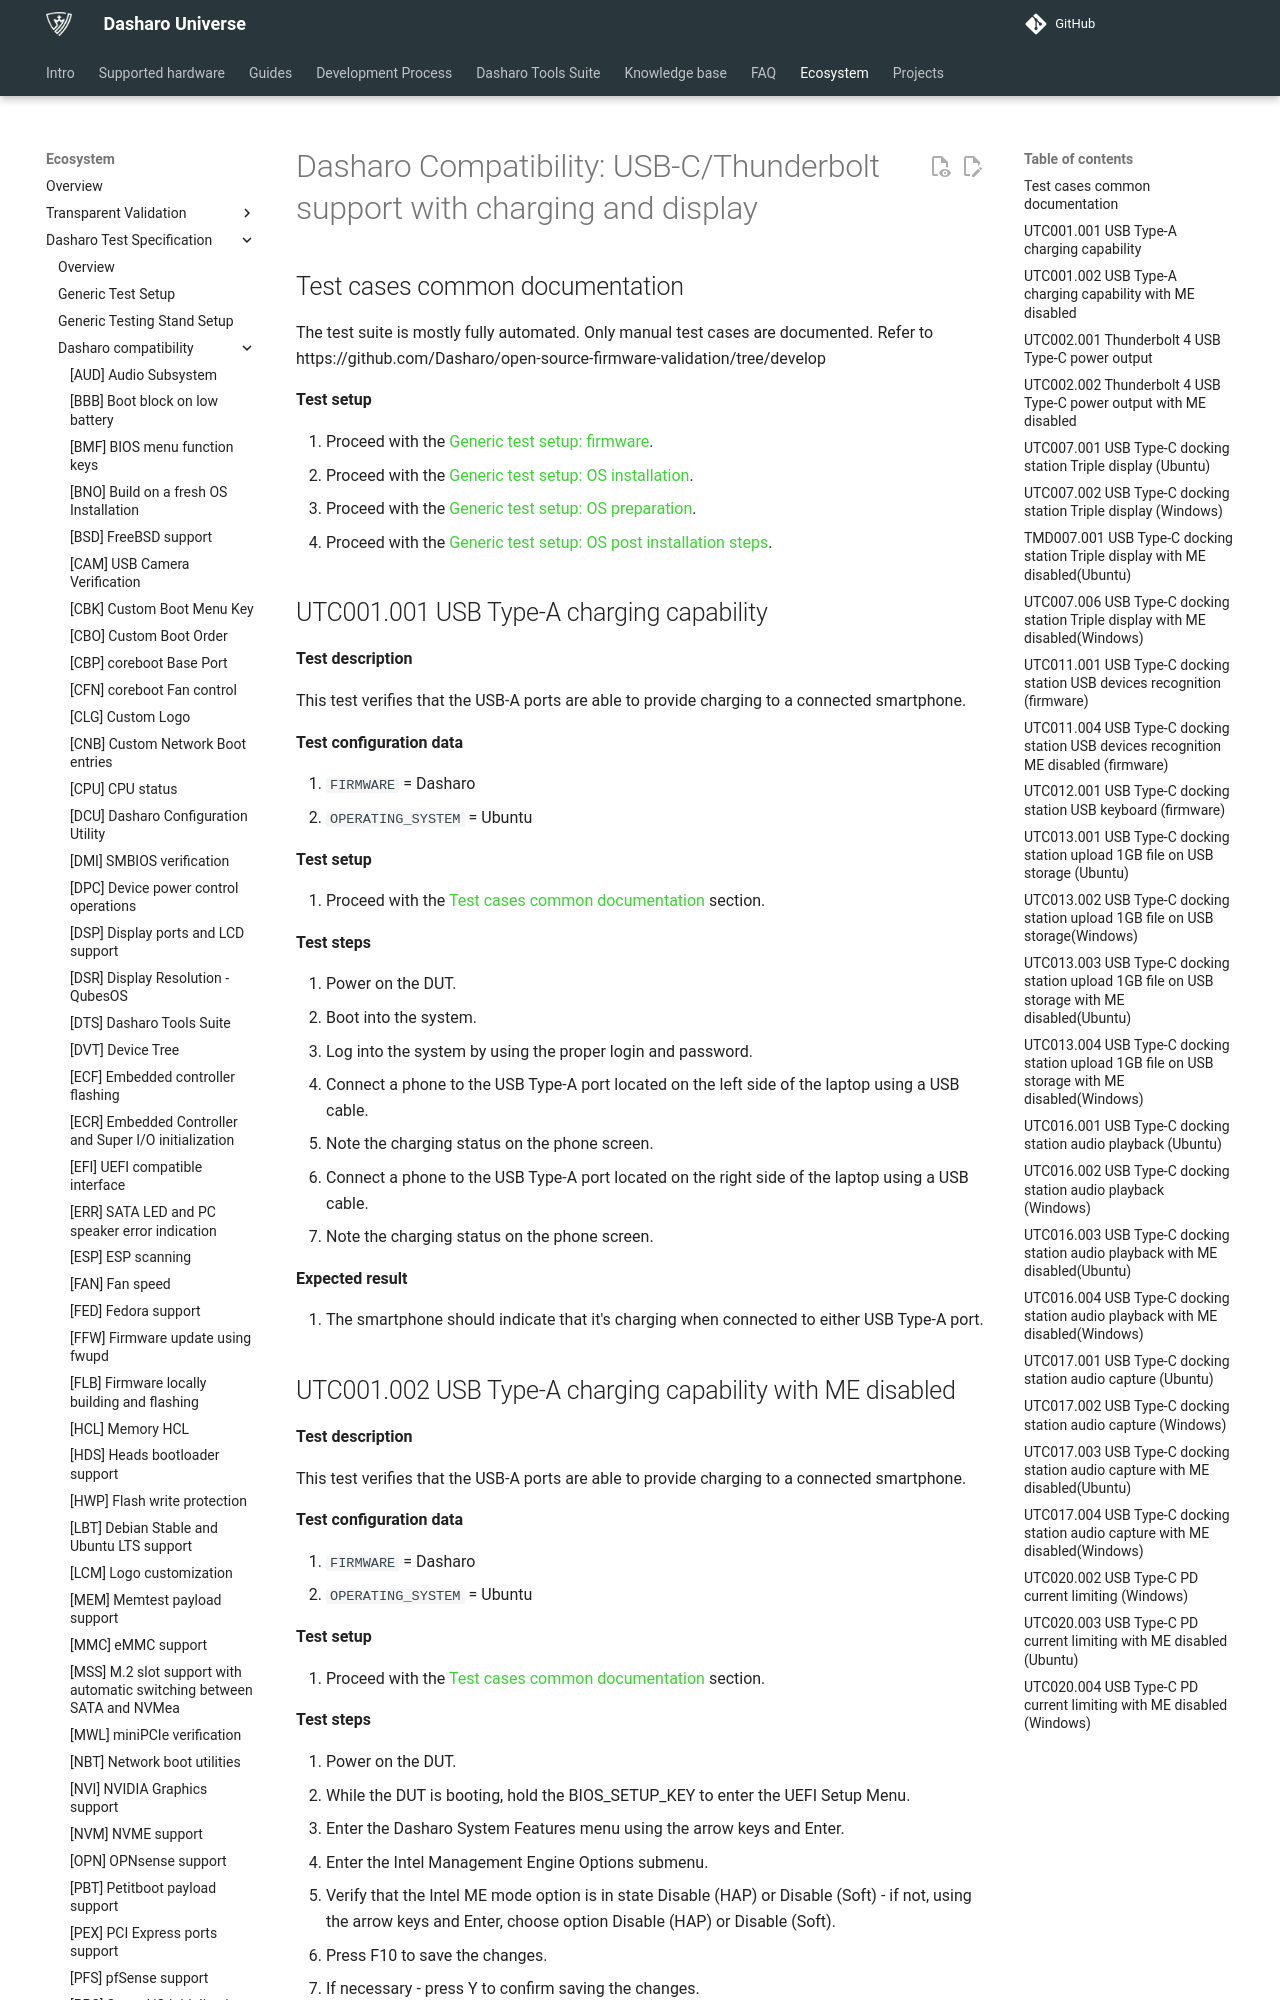

repository: Dasharo/docs · page: unified-test-documentation/dasharo-compatibility/31H-usb-type-c/index.html · generator: mkdocs

---
search:
  boost: -1
---

# Dasharo Compatibility: USB-C/Thunderbolt support with charging and display

## Test cases common documentation

The test suite is mostly fully automated. Only manual test cases are documented.
Refer to https://github.com/Dasharo/open-source-firmware-validation/tree/develop

**Test setup**

1. Proceed with the
   [Generic test setup: firmware](../generic-test-setup.md#firmware).
1. Proceed with the
   [Generic test setup: OS installation](../generic-test-setup.md#os-installation).
1. Proceed with the
   [Generic test setup: OS preparation](../generic-test-setup.md#os-preparation).
1. Proceed with the
   [Generic test setup: OS post installation steps](../generic-test-setup.md#post-installation).

## UTC001.001 USB Type-A charging capability

**Test description**

This test verifies that the USB-A ports are able to provide charging to a
connected smartphone.

**Test configuration data**

1. `FIRMWARE` = Dasharo
1. `OPERATING_SYSTEM` = Ubuntu

**Test setup**

1. Proceed with the
    [Test cases common documentation](#test-cases-common-documentation) section.

**Test steps**

1. Power on the DUT.
1. Boot into the system.
1. Log into the system by using the proper login and password.
1. Connect a phone to the USB Type-A port located on the left side of the laptop
    using a USB cable.
1. Note the charging status on the phone screen.
1. Connect a phone to the USB Type-A port located on the right side of the laptop
    using a USB cable.
1. Note the charging status on the phone screen.

**Expected result**

1. The smartphone should indicate that it's charging when connected to either
    USB Type-A port.
